Photos from the image-classification dataset "Breast-Cancer" in the GitHub repository niconaufal/Breast-Cancer. Its 2 classes are: benign, malignant.

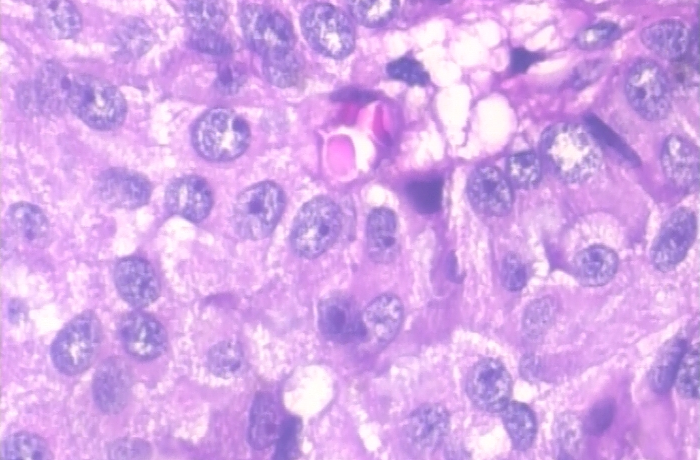
Label: malignant

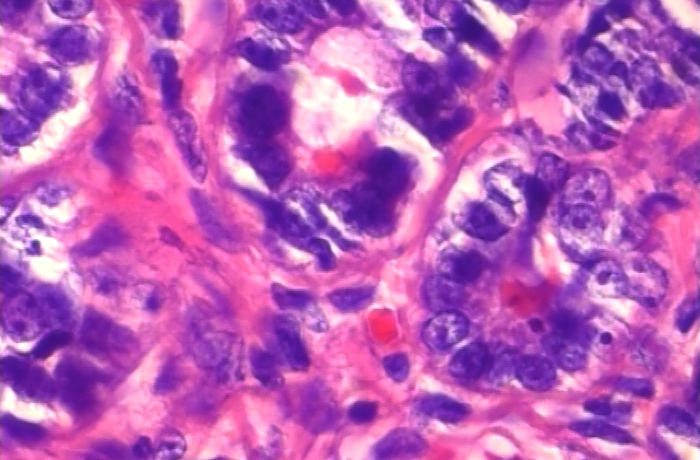
Label: benign

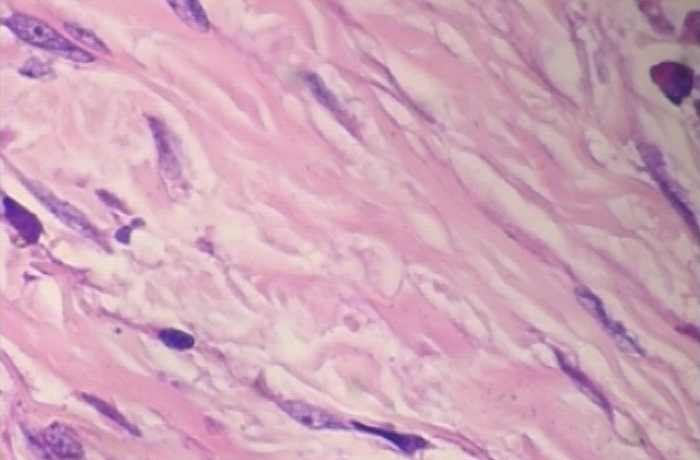
Label: malignant

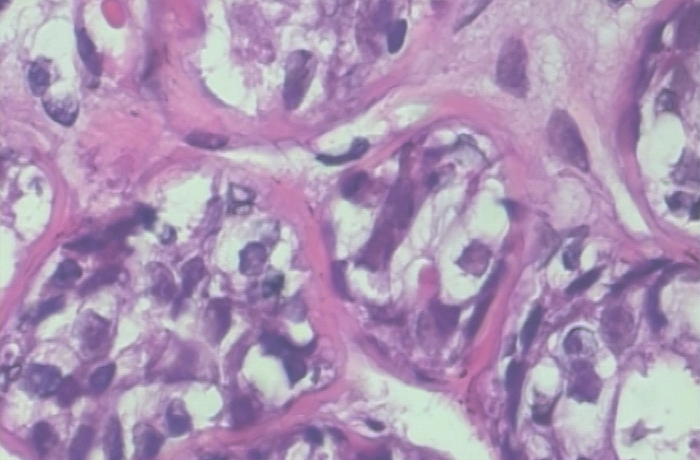
Label: benign

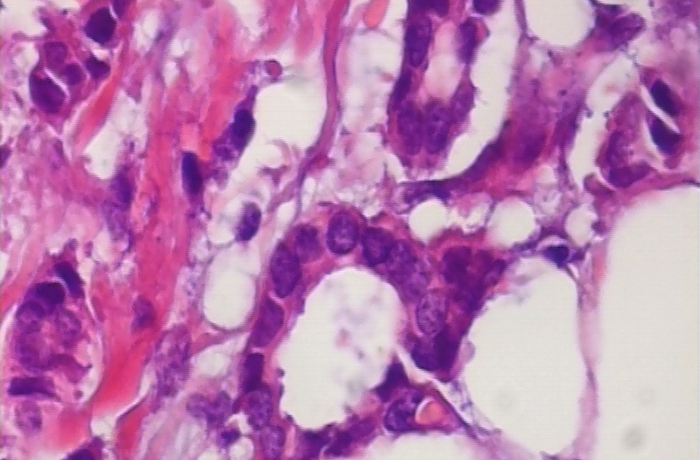
Label: malignant

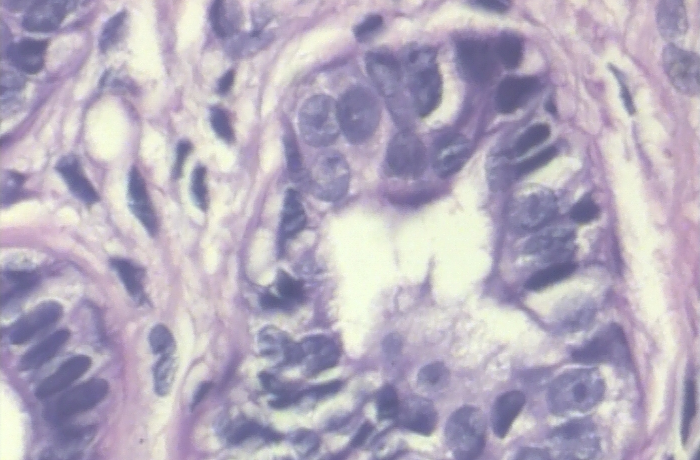
Label: benign
